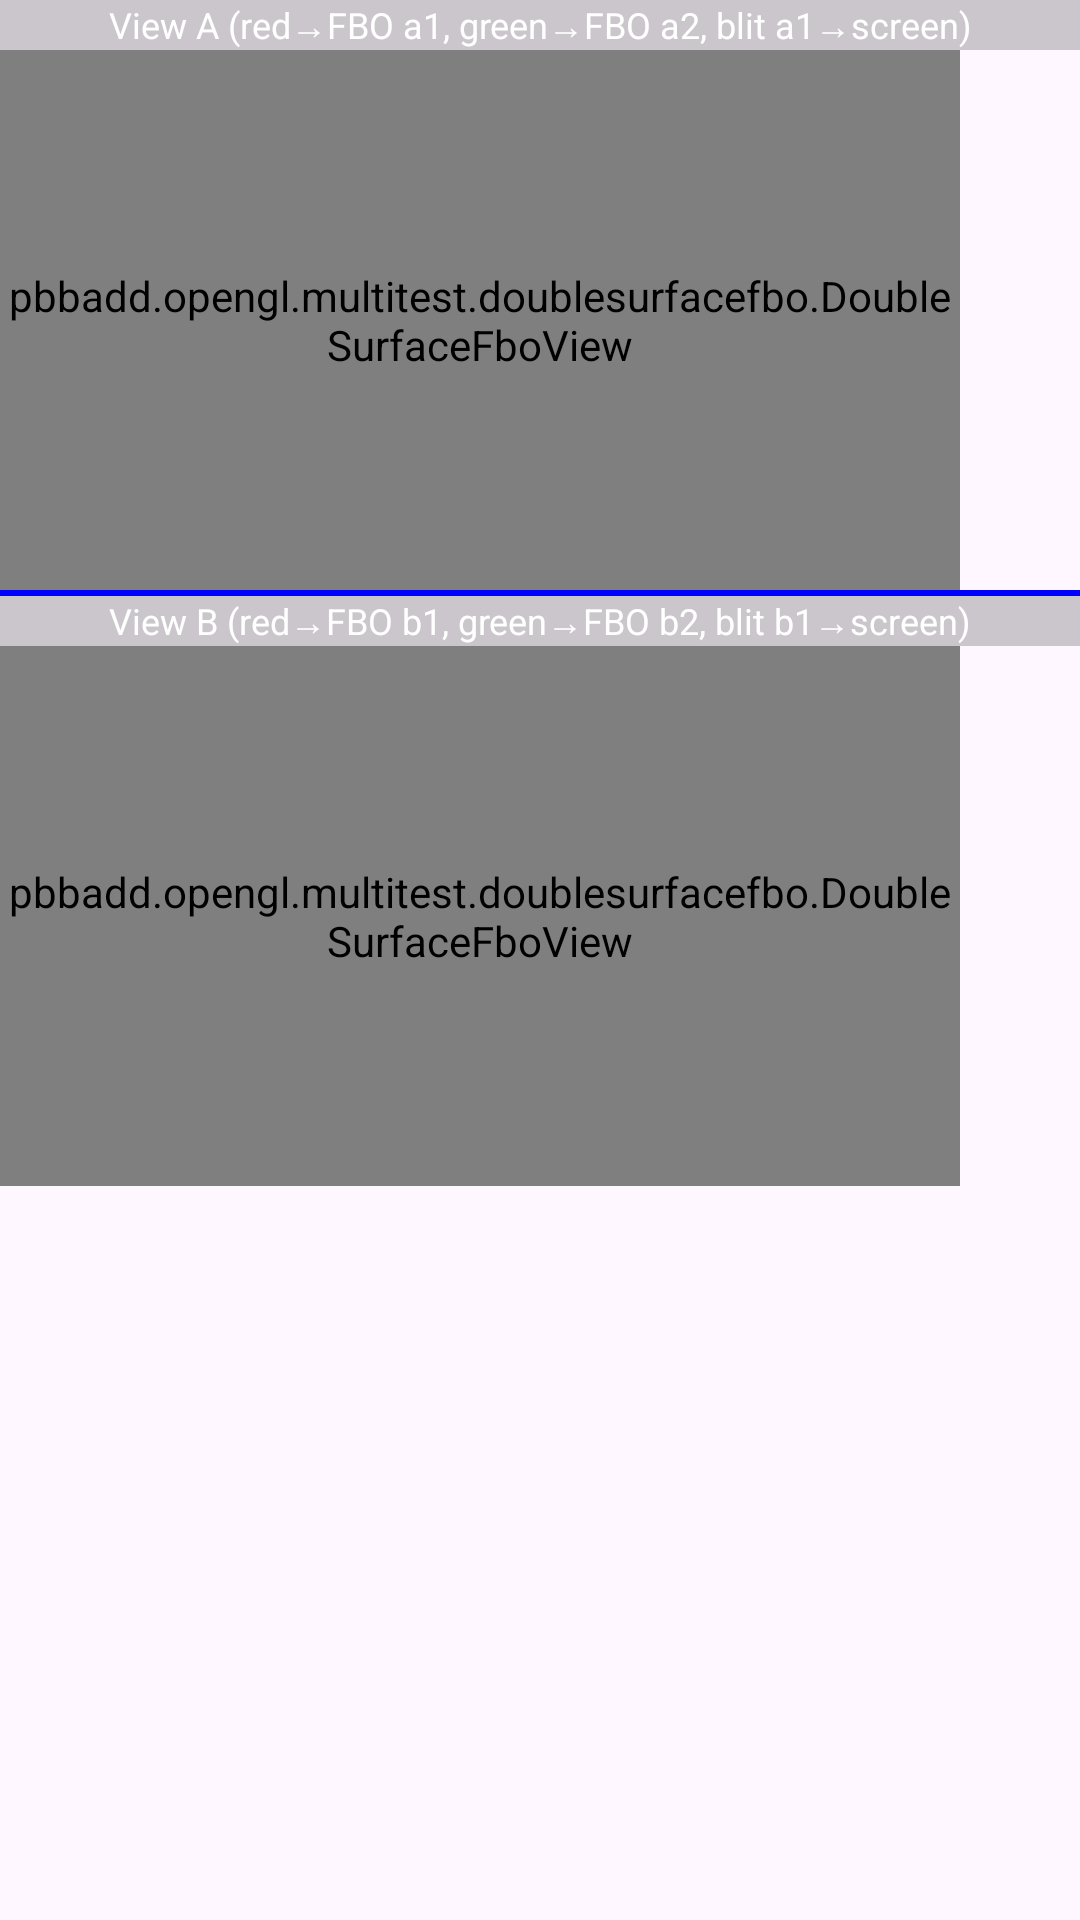

Write the Android layout XML for this screen, with the resource values it uses.
<!-- AndroidManifest.xml: application theme Theme.MultiTest -->
<!-- res/layout/double_surface_fbo_layout.xml -->
<?xml version="1.0" encoding="utf-8"?>
<androidx.constraintlayout.widget.ConstraintLayout xmlns:android="http://schemas.android.com/apk/res/android"
    xmlns:app="http://schemas.android.com/apk/res-auto"
    xmlns:tools="http://schemas.android.com/tools"
    android:id="@+id/main"
    android:layout_width="match_parent"
    android:layout_height="match_parent"
    tools:context=".doublesurfacefbo.DoubleSurfaceFboActivity">

    <LinearLayout
        android:layout_width="match_parent"
        android:layout_height="match_parent"
        android:orientation="vertical">

        <TextView
            android:id="@+id/double_surface_label_a"
            android:text="View A (red→FBO a1, green→FBO a2, blit a1→screen)"
            android:textSize="12sp"
            android:gravity="center"
            android:background="#33000000"
            android:textColor="#FFFFFF"
            android:layout_width="match_parent"
            android:layout_height="wrap_content" />

        <pbbadd.opengl.multitest.doublesurfacefbo.DoubleSurfaceFboView
            android:id="@+id/double_surface_view_a"
            android:layout_width="960px"
            android:layout_height="540px"/>

        <View
            android:id="@+id/double_surface_divider"
            android:layout_width="match_parent"
            android:layout_height="2dp"
            android:background="#FF0000FF" />

        <TextView
            android:id="@+id/double_surface_label_b"
            android:text="View B (red→FBO b1, green→FBO b2, blit b1→screen)"
            android:textSize="12sp"
            android:gravity="center"
            android:background="#33000000"
            android:textColor="#FFFFFF"
            android:layout_width="match_parent"
            android:layout_height="wrap_content" />

        <pbbadd.opengl.multitest.doublesurfacefbo.DoubleSurfaceFboView
            android:id="@+id/double_surface_view_b"
            android:layout_width="960px"
            android:layout_height="540px"/>

    </LinearLayout>

</androidx.constraintlayout.widget.ConstraintLayout>
<!-- resources referenced by this layout -->
<resources>
  <style name="Theme.MultiTest" parent="Base.Theme.MultiTest" />
  <style name="Base.Theme.MultiTest" parent="Theme.Material3.DayNight.NoActionBar">
          
          
      </style>
</resources>
